Run: headless pygame with SDL's dummy video driver; simulated clock (each Clock.tick advances the game by its frame time, no real sleeping); random seed 0; keys injected as events and as key.get_pressed() state; mouse plan: one left click at the window centre at the start of phase 2, then a move to the lower-right quarter at the start of phase 3.
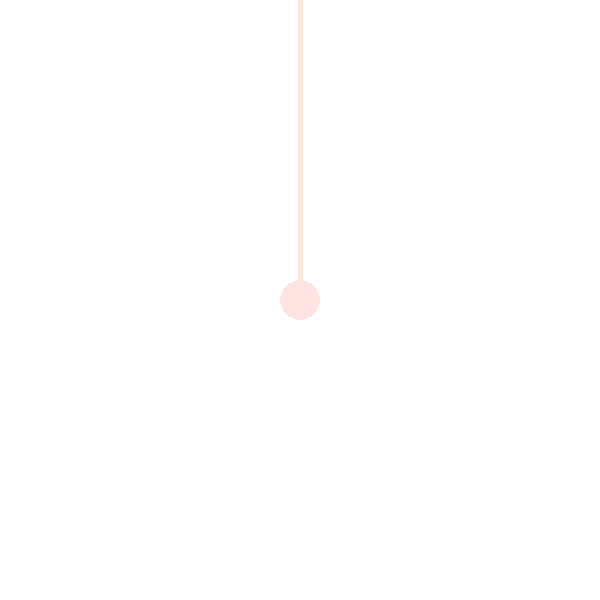
Frame 1 of 4 · flips 1–60 · no input
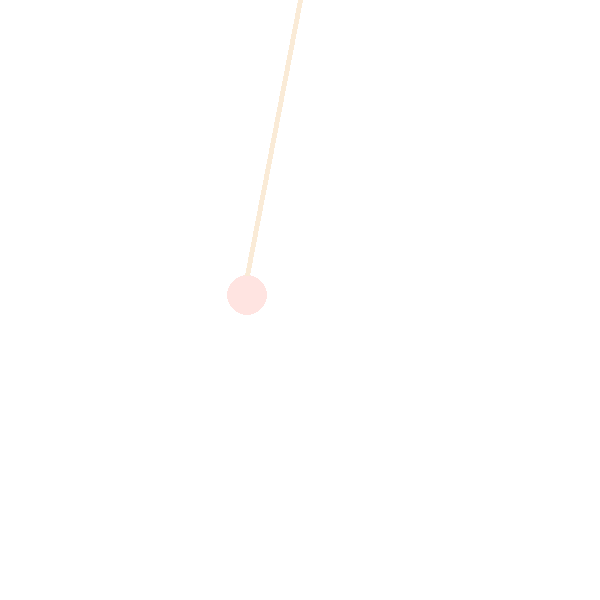
Frame 2 of 4 · flips 61–180 · clicked the window centre · tapped SPACE, RETURN · held RIGHT (→), D
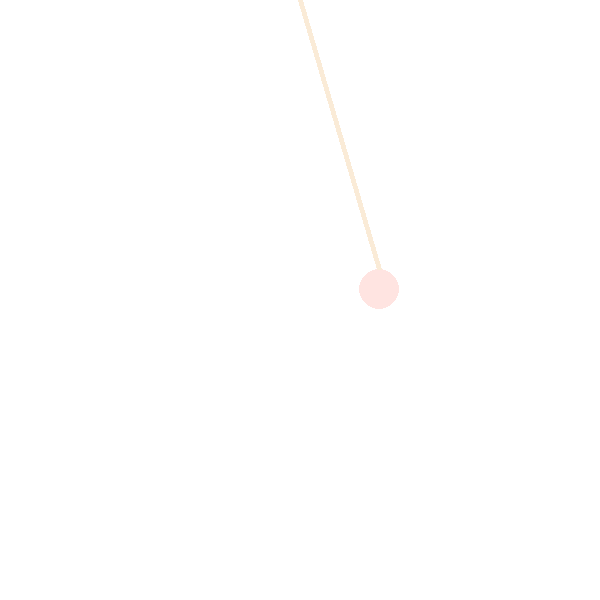
Frame 3 of 4 · flips 181–300 · moved the mouse to the lower-right quarter · held DOWN (↓), S
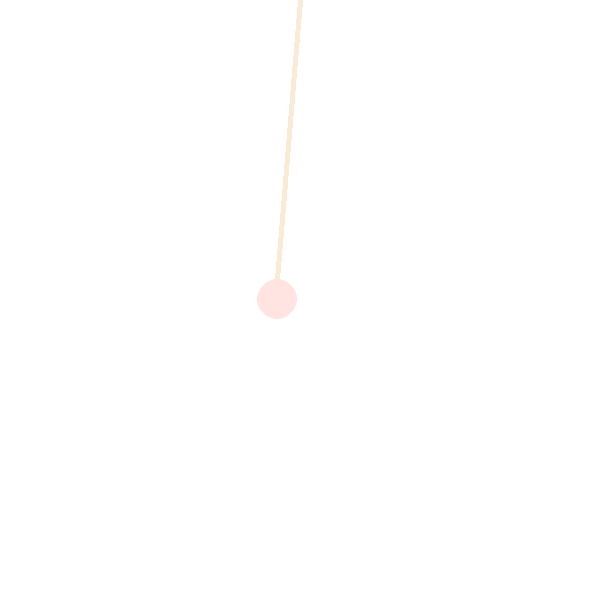
Frame 4 of 4 · flips 301–420 · held LEFT (←), A, UP (↑), W

The pygame program that drew these frames:

import pygame
import sys
import math

pygame.init()
w, h = 600, 600
white = (255, 255, 255)
pink = (255, 228, 225)
bage = (250, 235, 215)
screen = pygame.display.set_mode((w, h))


class Pendulum:
    def __init__(self, x, y, r):
        self.x = x
        self.y = y
        self.r = r

    def make(self, screen):
        pygame.draw.circle(screen, pink, (self.x, self.y), self.r)
        pygame.draw.line(screen, bage, (self.x, self.y - self.r), (w // 2, 0), 5)


run = False
lenght = 0
a = 0
v = 0
r = 20
theta = 0
ball = Pendulum(w // 2, 300, r)


def get_anglength():
    lenght = math.sqrt((ball.x - w / 2) ** 2 + (ball.y ** 2))
    theta = math.sin((ball.x - w / 2) / lenght)
    return lenght, theta


def redisplay():
    screen.fill((255, 255, 255))
    ball.make(screen)
    pygame.display.update()


def click(left, right):
    a = 0
    if left:
        a -= 0.01
    if right:
        a += 0.01
    return a


clock = pygame.time.Clock()
while True:
    left = right = False
    clock.tick(200)
    for event in pygame.event.get():
        if event.type == pygame.QUIT:
            pygame.quit()
            sys.exit()
        if event.type == pygame.MOUSEBUTTONDOWN:
            c, d = pygame.mouse.get_pos()
            ball = Pendulum(c, d, r)
            lenght, theta = get_anglength()
            run = True
        if event.type == pygame.KEYDOWN:
            if event.key == pygame.K_LEFT:
                left = True
            elif event.key == pygame.K_RIGHT:
                right = True
    if run:
        a = -0.001 * math.sin(theta) + click(left, right)
        v += a
        v *= 0.999
        theta += v
        ball.x = (w / 2 + (lenght * math.sin(theta)))
        ball.y = (lenght * math.cos(theta))
    redisplay()
